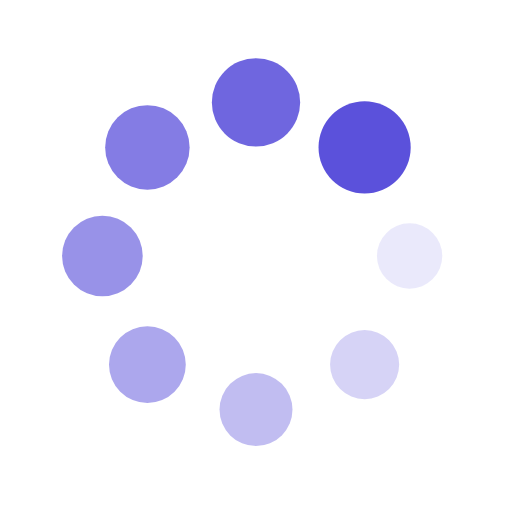
t = 0.00 s
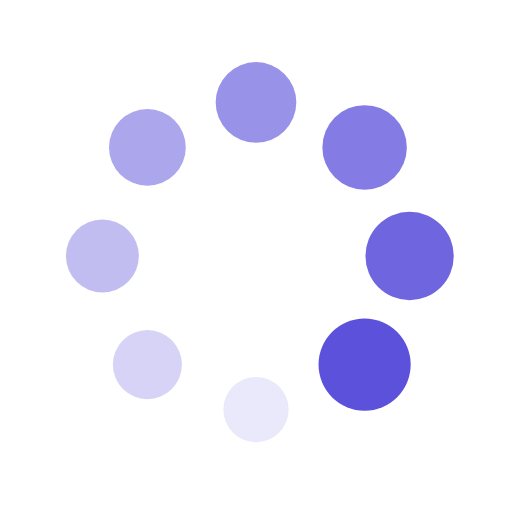
t = 0.25 s
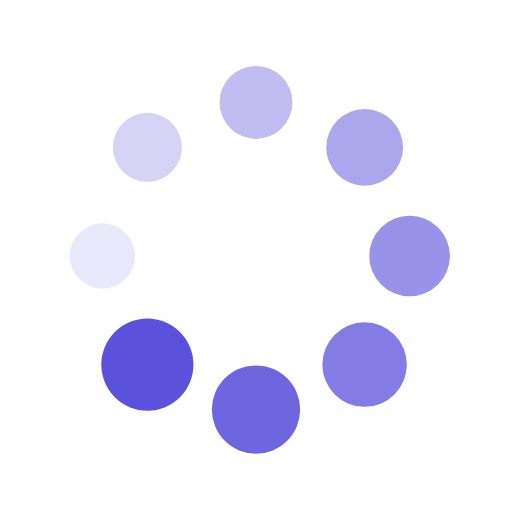
t = 0.50 s
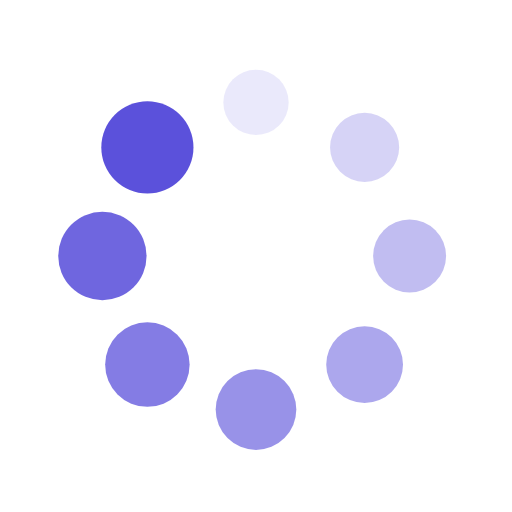
t = 0.75 s

The animated SVG that drew these frames (rendered in a browser with its animation timeline set to each time). Animation: 16 SMIL elements (animate=8,animateTransform=8); one cycle of 1.00 s, repeats indefinitely.

<?xml version="1.0" encoding="utf-8"?>
<svg xmlns="http://www.w3.org/2000/svg" xmlns:xlink="http://www.w3.org/1999/xlink" style="margin: auto; background: none; display: block; shape-rendering: auto;" width="200px" height="200px" viewBox="0 0 100 100" preserveAspectRatio="xMidYMid">
<g transform="translate(80,50)">
<g transform="rotate(0)">
<circle cx="0" cy="0" r="6" fill="#5b51db" fill-opacity="1">
  <animateTransform attributeName="transform" type="scale" begin="-0.875s" values="1.5 1.5;1 1" keyTimes="0;1" dur="1s" repeatCount="indefinite"></animateTransform>
  <animate attributeName="fill-opacity" keyTimes="0;1" dur="1s" repeatCount="indefinite" values="1;0" begin="-0.875s"></animate>
</circle>
</g>
</g><g transform="translate(71.21320343559643,71.21320343559643)">
<g transform="rotate(45)">
<circle cx="0" cy="0" r="6" fill="#5b51db" fill-opacity="0.875">
  <animateTransform attributeName="transform" type="scale" begin="-0.75s" values="1.5 1.5;1 1" keyTimes="0;1" dur="1s" repeatCount="indefinite"></animateTransform>
  <animate attributeName="fill-opacity" keyTimes="0;1" dur="1s" repeatCount="indefinite" values="1;0" begin="-0.75s"></animate>
</circle>
</g>
</g><g transform="translate(50,80)">
<g transform="rotate(90)">
<circle cx="0" cy="0" r="6" fill="#5b51db" fill-opacity="0.75">
  <animateTransform attributeName="transform" type="scale" begin="-0.625s" values="1.5 1.5;1 1" keyTimes="0;1" dur="1s" repeatCount="indefinite"></animateTransform>
  <animate attributeName="fill-opacity" keyTimes="0;1" dur="1s" repeatCount="indefinite" values="1;0" begin="-0.625s"></animate>
</circle>
</g>
</g><g transform="translate(28.786796564403577,71.21320343559643)">
<g transform="rotate(135)">
<circle cx="0" cy="0" r="6" fill="#5b51db" fill-opacity="0.625">
  <animateTransform attributeName="transform" type="scale" begin="-0.5s" values="1.5 1.5;1 1" keyTimes="0;1" dur="1s" repeatCount="indefinite"></animateTransform>
  <animate attributeName="fill-opacity" keyTimes="0;1" dur="1s" repeatCount="indefinite" values="1;0" begin="-0.5s"></animate>
</circle>
</g>
</g><g transform="translate(20,50.00000000000001)">
<g transform="rotate(180)">
<circle cx="0" cy="0" r="6" fill="#5b51db" fill-opacity="0.5">
  <animateTransform attributeName="transform" type="scale" begin="-0.375s" values="1.5 1.5;1 1" keyTimes="0;1" dur="1s" repeatCount="indefinite"></animateTransform>
  <animate attributeName="fill-opacity" keyTimes="0;1" dur="1s" repeatCount="indefinite" values="1;0" begin="-0.375s"></animate>
</circle>
</g>
</g><g transform="translate(28.78679656440357,28.786796564403577)">
<g transform="rotate(225)">
<circle cx="0" cy="0" r="6" fill="#5b51db" fill-opacity="0.375">
  <animateTransform attributeName="transform" type="scale" begin="-0.25s" values="1.5 1.5;1 1" keyTimes="0;1" dur="1s" repeatCount="indefinite"></animateTransform>
  <animate attributeName="fill-opacity" keyTimes="0;1" dur="1s" repeatCount="indefinite" values="1;0" begin="-0.25s"></animate>
</circle>
</g>
</g><g transform="translate(49.99999999999999,20)">
<g transform="rotate(270)">
<circle cx="0" cy="0" r="6" fill="#5b51db" fill-opacity="0.25">
  <animateTransform attributeName="transform" type="scale" begin="-0.125s" values="1.5 1.5;1 1" keyTimes="0;1" dur="1s" repeatCount="indefinite"></animateTransform>
  <animate attributeName="fill-opacity" keyTimes="0;1" dur="1s" repeatCount="indefinite" values="1;0" begin="-0.125s"></animate>
</circle>
</g>
</g><g transform="translate(71.21320343559643,28.78679656440357)">
<g transform="rotate(315)">
<circle cx="0" cy="0" r="6" fill="#5b51db" fill-opacity="0.125">
  <animateTransform attributeName="transform" type="scale" begin="0s" values="1.5 1.5;1 1" keyTimes="0;1" dur="1s" repeatCount="indefinite"></animateTransform>
  <animate attributeName="fill-opacity" keyTimes="0;1" dur="1s" repeatCount="indefinite" values="1;0" begin="0s"></animate>
</circle>
</g>
</g>
<!-- [ldio] generated by https://loading.io/ --></svg>
